Image classification data set "Dataset Rose" (siddhesh0309/Flower-Doc on GitHub). Class labels (6): black spot, downy mildew, fresh leaf, rose botrytis, rose crown gall, rose dying.

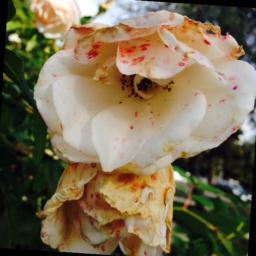
Label: rose botrytis

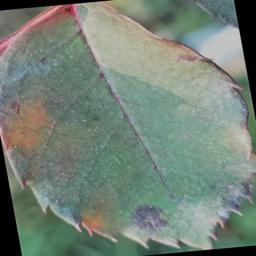
Label: black spot

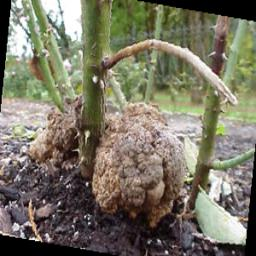
Label: rose crown gall

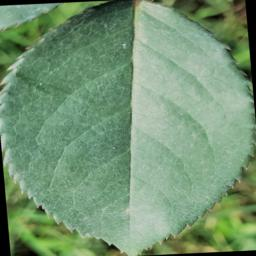
Label: fresh leaf

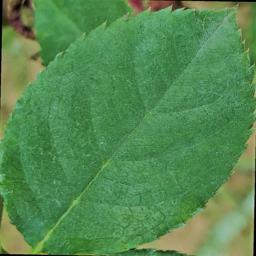
Label: fresh leaf

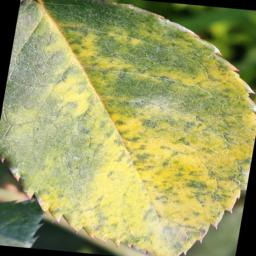
Label: downy mildew
